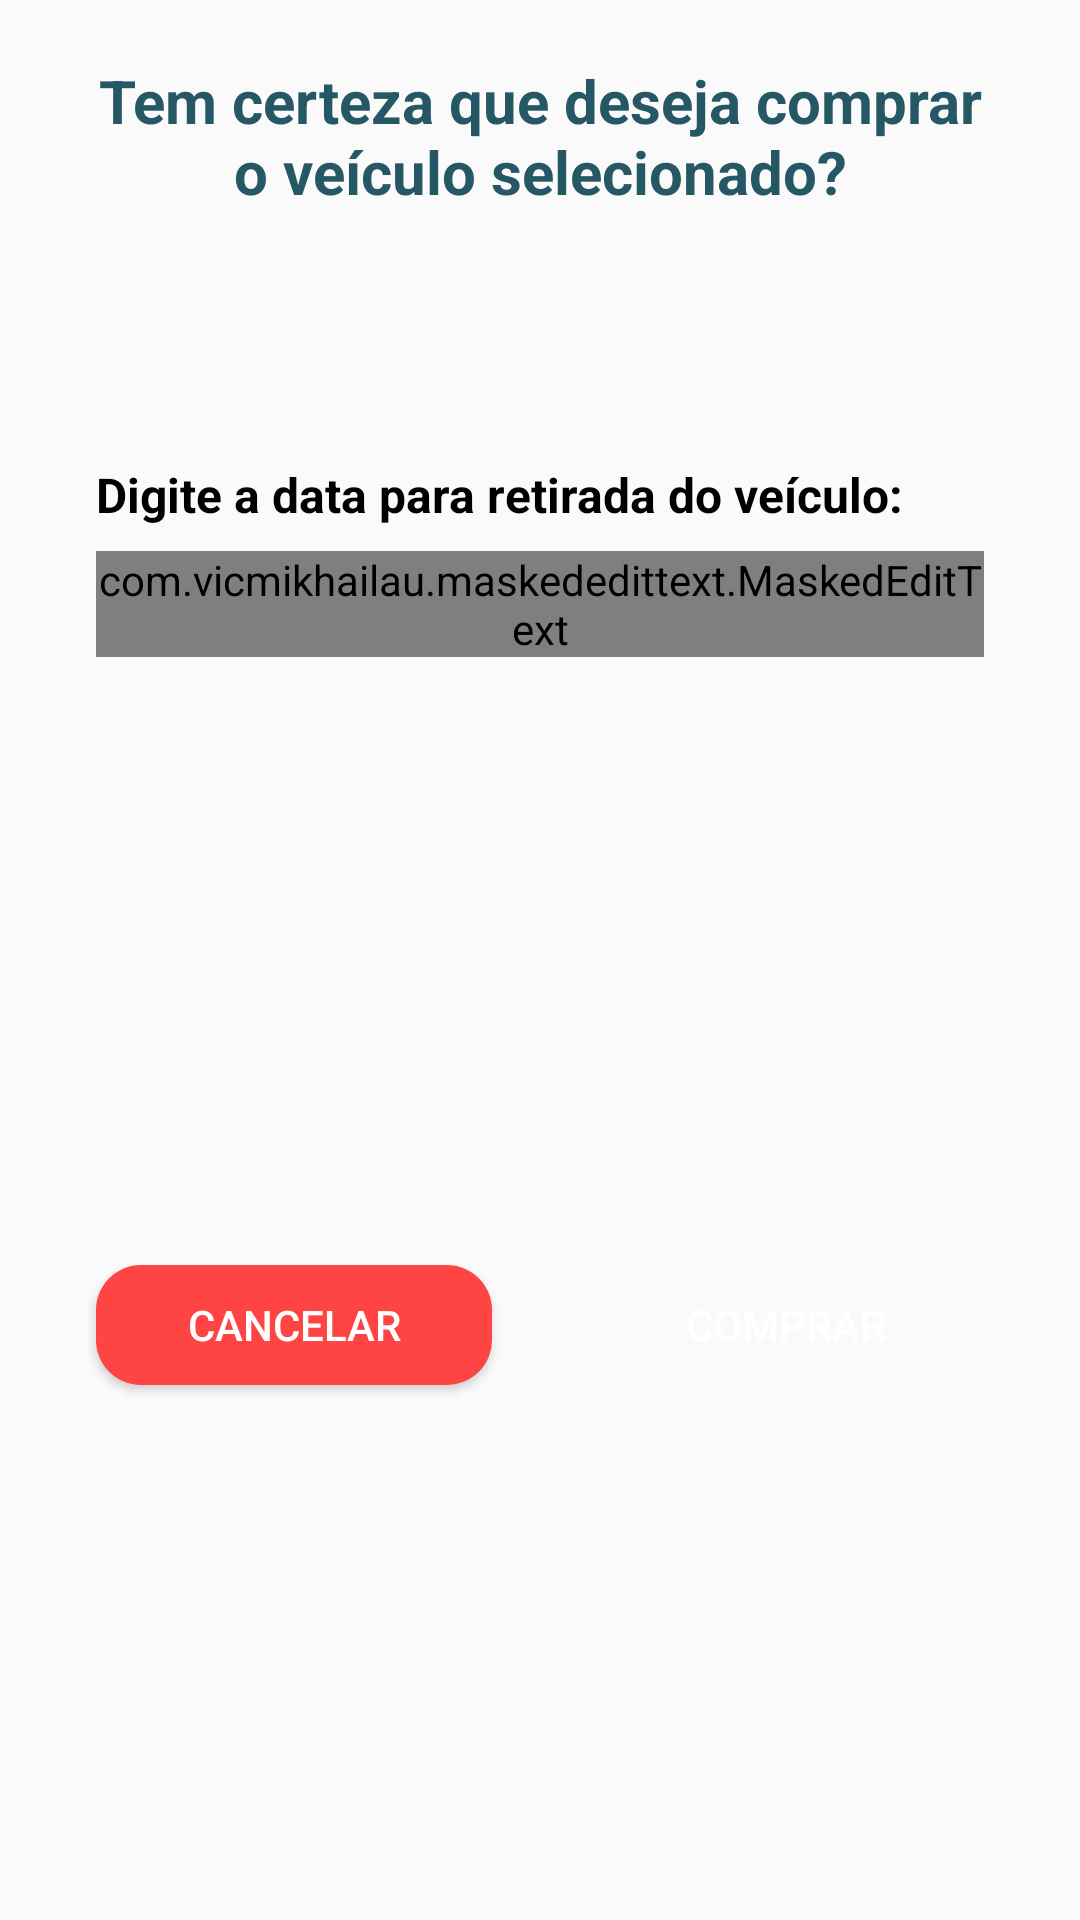

Here is an Android app screen rendered from its layout file. Give the layout XML and the strings, colors and styles it references.
<!-- AndroidManifest.xml: application theme AppTheme -->
<!-- res/layout/dialog_confirm_operation.xml -->
<?xml version="1.0" encoding="utf-8"?>
<android.support.constraint.ConstraintLayout xmlns:android="http://schemas.android.com/apk/res/android"
    xmlns:app="http://schemas.android.com/apk/res-auto"
    xmlns:tools="http://schemas.android.com/tools"
    android:layout_width="match_parent"
    android:layout_height="wrap_content">

    <TextView
        android:id="@+id/dialog_tv"
        style="@style/TextViewDefault"
        android:layout_width="0dp"
        android:layout_height="wrap_content"
        android:layout_marginStart="32dp"
        android:layout_marginTop="20dp"
        android:layout_marginEnd="32dp"
        android:gravity="center"
        android:text="@string/confirmDialogTitle"
        android:textColor="@color/colorPrimary"
        android:textSize="20sp"
        android:textStyle="bold"
        app:layout_constraintEnd_toEndOf="parent"
        app:layout_constraintStart_toStartOf="parent"
        app:layout_constraintTop_toTopOf="parent" />


    <TextView
        android:id="@+id/confirmVehicleTv"
        style="@style/TextViewDefaultBlack"
        android:layout_width="0dp"
        android:layout_height="wrap_content"
        android:layout_marginStart="32dp"
        android:layout_marginTop="16dp"
        android:layout_marginEnd="32dp"
        tools:text="Santana"
        app:layout_constraintEnd_toEndOf="parent"
        app:layout_constraintStart_toStartOf="parent"
        app:layout_constraintTop_toBottomOf="@+id/dialog_tv" />

    <TextView
        android:id="@+id/confirmAtributeTv"
        style="@style/TextViewDefaultBlack"
        android:layout_width="0dp"
        android:layout_height="wrap_content"
        android:layout_marginStart="32dp"
        android:layout_marginTop="8dp"
        android:layout_marginEnd="32dp"
        tools:text="Preço: R$ 30.000,00"
        app:layout_constraintEnd_toEndOf="parent"
        app:layout_constraintStart_toStartOf="parent"
        app:layout_constraintTop_toBottomOf="@+id/confirmVehicleTv" />

    <Button
        android:id="@+id/confirmExitBt"
        android:layout_width="0dp"
        android:layout_height="40dp"
        android:layout_marginStart="32dp"
        android:layout_marginTop="32dp"
        android:layout_marginEnd="16dp"
        android:layout_marginBottom="8dp"
        android:background="@drawable/rounded_red_bg"
        android:text="@string/cancel"
        android:textColor="@android:color/white"
        app:layout_constraintBottom_toBottomOf="parent"
        app:layout_constraintEnd_toStartOf="@id/confirmOperationBt"
        app:layout_constraintStart_toStartOf="parent"
        app:layout_constraintTop_toBottomOf="@+id/confirmDateTextInputLayout" />

    <Button
        android:id="@+id/confirmOperationBt"
        style="@style/ButtonStyle"
        android:layout_width="0dp"
        android:layout_height="40dp"
        android:layout_marginStart="16dp"
        android:layout_marginTop="32dp"
        android:layout_marginEnd="32dp"
        android:layout_marginBottom="8dp"
        android:text="@string/buy"
        app:layout_constraintBottom_toBottomOf="parent"
        app:layout_constraintEnd_toEndOf="parent"
        app:layout_constraintStart_toEndOf="@id/confirmExitBt"
        app:layout_constraintTop_toBottomOf="@+id/confirmDateTextInputLayout" />

    <android.support.design.widget.TextInputLayout
        android:id="@+id/confirmDateTextInputLayout"
        android:layout_width="0dp"
        android:layout_height="wrap_content"
        android:layout_marginStart="32dp"
        android:layout_marginTop="8dp"
        android:layout_marginEnd="32dp"
        app:layout_constraintEnd_toEndOf="parent"
        app:layout_constraintStart_toStartOf="parent"
        app:layout_constraintTop_toBottomOf="@+id/textView12">

        <com.vicmikhailau.maskededittext.MaskedEditText
            android:id="@+id/confirmDateEt"
            style="@style/EditTextDefault"
            android:layout_width="match_parent"
            android:layout_height="wrap_content"
            android:hint="@string/scheduleDate"
            android:imeOptions="actionDone"
            android:inputType="date"
            app:mask="##/##/####" />
    </android.support.design.widget.TextInputLayout>

    <TextView
        android:id="@+id/textView12"
        style="@style/TextViewCenterBlack"
        android:layout_width="0dp"
        android:layout_height="wrap_content"
        android:layout_marginStart="32dp"
        android:layout_marginTop="16dp"
        android:layout_marginEnd="32dp"
        android:text="@string/schedule_a_date"
        android:textStyle="bold"
        app:layout_constraintEnd_toEndOf="parent"
        app:layout_constraintHorizontal_bias="1.0"
        app:layout_constraintStart_toStartOf="parent"
        app:layout_constraintTop_toBottomOf="@+id/confirmAtributeTv" />

</android.support.constraint.ConstraintLayout>
<!-- resources referenced by this layout -->
<resources>
  <color name="colorPrimary">@color/blue_marine</color>
  <!-- drawable rounded_red_bg (drawable) -->
  <?xml version="1.0" encoding="utf-8"?>
  <shape xmlns:android="http://schemas.android.com/apk/res/android"
      android:shape="rectangle">
      <solid android:color="@android:color/holo_red_light" />
      <corners android:radius="15dp" />
  </shape>
  <string name="buy">Comprar</string>
  <string name="cancel">Cancelar</string>
  <string name="confirmDialogTitle">Tem certeza que deseja comprar o veículo selecionado?</string>
  <string name="scheduleDate">Agendar data</string>
  <string name="schedule_a_date">Digite a data para retirada do veículo:</string>
  <style name="ButtonStyle">
          <item name="android:textColor">@android:color/white</item>
          <item name="android:background">@drawable/rounded_bluemarine_bg</item>
      </style>
  <style name="EditTextDefault">
          <item name="android:textSize">16sp</item>
      </style>
  <style name="TextViewCenterBlack" parent="TextViewDefaultBlack">
      </style>
  <style name="TextViewDefault" parent="TextAppearance.AppCompat">
          <item name="android:textSize">16sp</item>
      </style>
  <style name="TextViewDefaultBlack" parent="TextViewDefault">
          <item name="android:textColor">@color/black</item>
      </style>
  <style name="AppTheme" parent="Theme.AppCompat.Light.NoActionBar">
          
          <item name="colorPrimary">@color/colorPrimary</item>
          <item name="colorPrimaryDark">@color/colorPrimaryDark</item>
          <item name="colorAccent">@color/colorAccent</item>
      </style>
  <color name="blue_marine">#265764</color>
  <color name="black">#000000</color>
  <color name="colorPrimaryDark">#00574B</color>
  <color name="colorAccent">#09F </color>
</resources>
